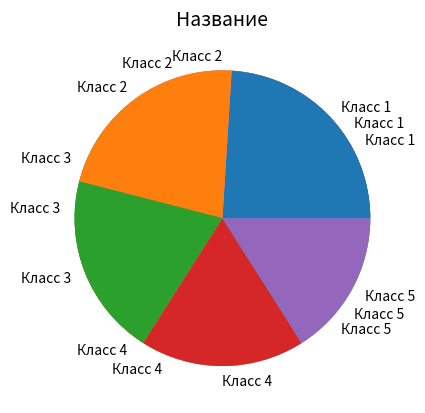

Recreate this plot in Python.
import matplotlib.pyplot as plt

def krug(a,b,c,d,f):
 a1=(a/(a+b+c+d+f))*100
 a2=(b/(a+b+c+d+f))*100
 a3=(c/(a+b+c+d+f))*100
 a4=(d/(a+b+c+d+f))*100
 a5=(f/(a+b+c+d+f))*100
 data = [a1, a2, a3,a4, a5]
 plt.title('Название', size=14)
 plt.pie(data, labels=('Класс 1', 'Класс 2', 'Класс 3', 'Класс 4', 'Класс 5'))
 plt.show()
krug(16,18,20,22,24)
krug(20,20,18,22,20)
krug(24,22,20,18,16)